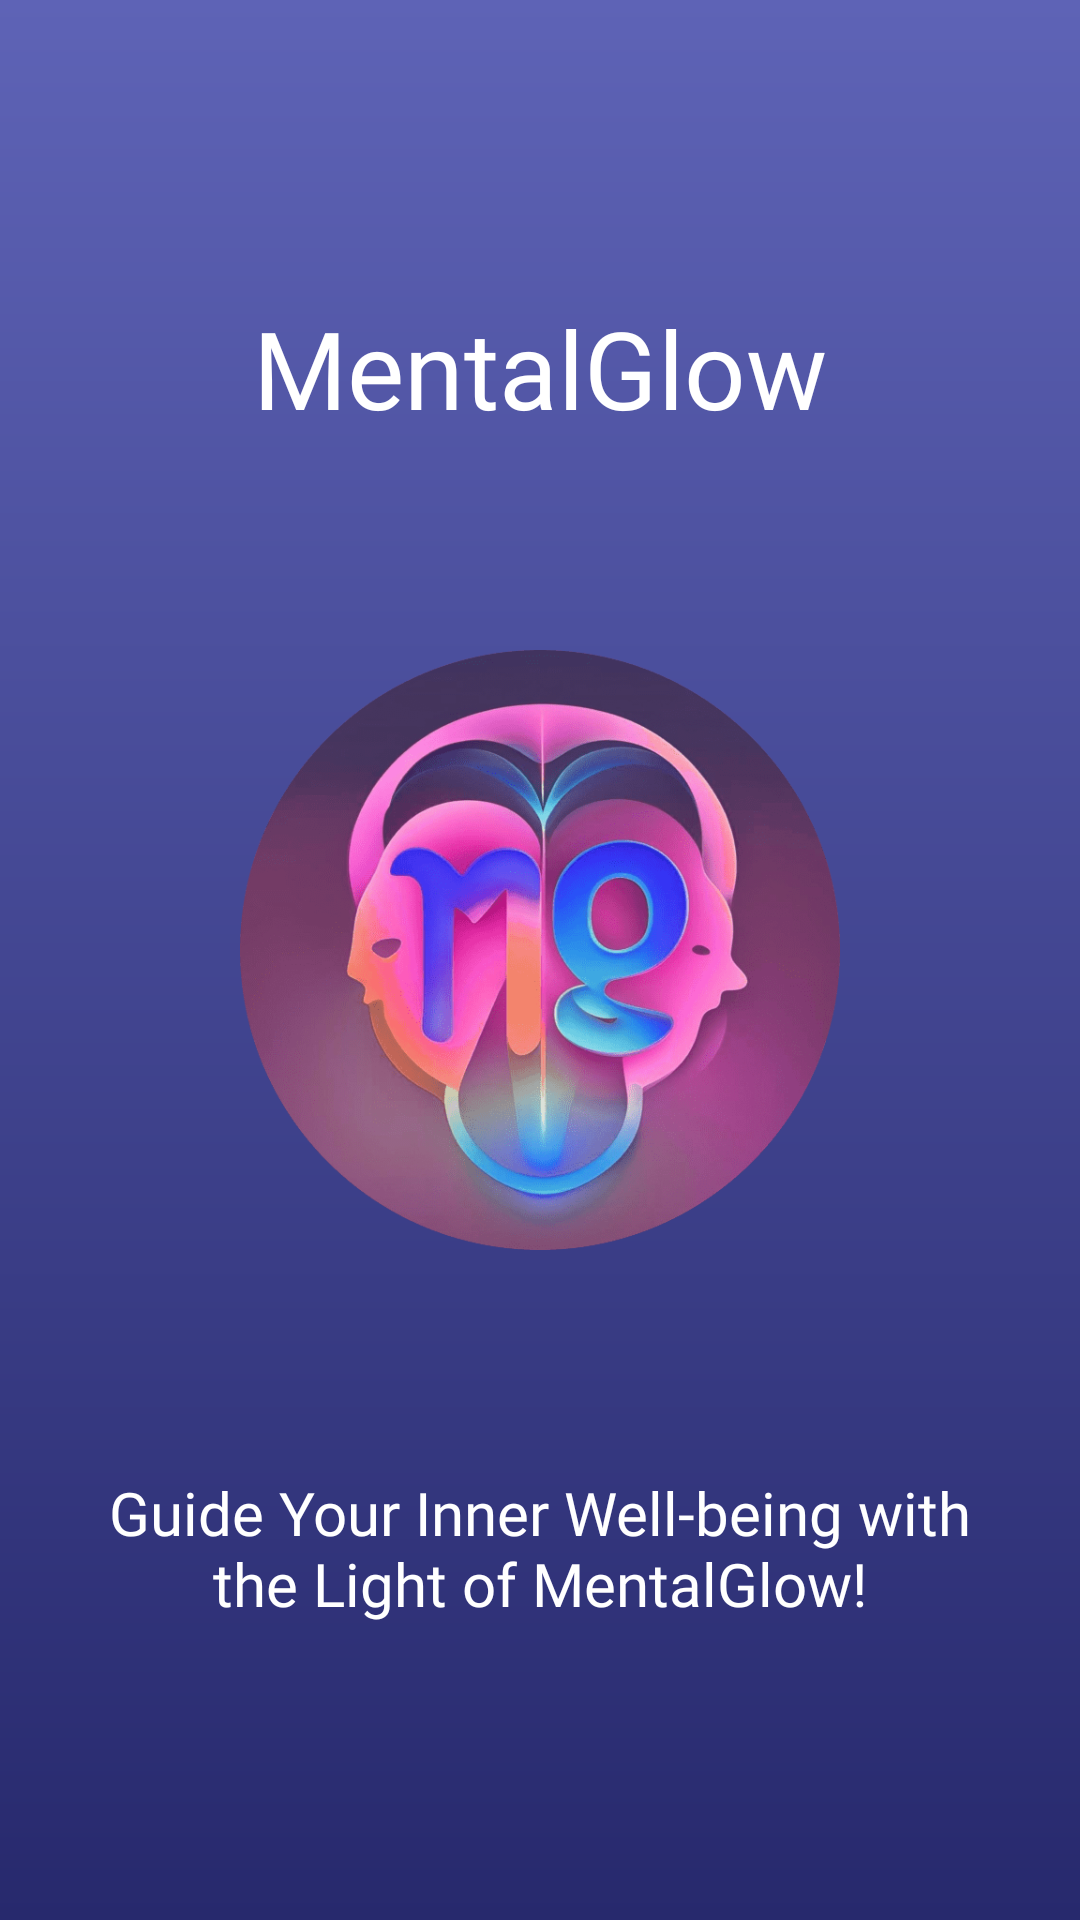

Write the Android layout XML for this screen, with the resource values it uses.
<!-- AndroidManifest.xml: application theme AppTheme -->
<!-- res/layout/activity_splash.xml -->
<?xml version="1.0" encoding="utf-8"?>
<LinearLayout xmlns:android="http://schemas.android.com/apk/res/android"
    xmlns:app="http://schemas.android.com/apk/res-auto"
    xmlns:tools="http://schemas.android.com/tools"
    android:layout_width="match_parent"
    android:layout_height="match_parent"
    android:orientation="vertical"
    android:gravity="center"
    android:background="@drawable/gradient_bg"
    tools:context=".view.splash.SplashActivity">

    <TextView
        android:id="@+id/tv_app_name"
        android:layout_width="wrap_content"
        android:layout_height="wrap_content"
        android:layout_marginBottom="20dp"
        android:text="@string/mentalglow"
        android:textSize="36sp"
        android:textColor="@color/white"
        android:fontFamily="@font/poppins_extrabold"/>

    <ImageView
        android:id="@+id/iv_logo"
        android:layout_width="wrap_content"
        android:layout_height="300dp"
        android:src="@drawable/mentalglow_logo_high"
        android:contentDescription="App Logo"/>

    <TextView
        android:id="@+id/tv_app_desc"
        android:layout_width="wrap_content"
        android:layout_height="wrap_content"
        android:gravity="center"
        android:layout_marginHorizontal="24dp"
        android:layout_marginTop="24dp"
        android:text="@string/splash_desc"
        android:textSize="20sp"
        android:textColor="@color/white"
        android:fontFamily="@font/raleway_semibold"/>

</LinearLayout>
<!-- resources referenced by this layout -->
<resources>
  <color name="white">#FFFFFF</color>
  <!-- drawable gradient_bg (drawable) -->
  <?xml version="1.0" encoding="utf-8"?>
  <shape xmlns:android="http://schemas.android.com/apk/res/android"
      android:shape="rectangle">
  
      <gradient
          android:startColor="@color/dark_purple"
          android:endColor="@color/navy_one"
          android:angle="270"/>
  </shape>
  <!-- drawable mentalglow_logo_high: png bitmap (drawable, 103757 bytes) -->
  <string name="mentalglow">MentalGlow</string>
  <string name="splash_desc">Guide Your Inner Well-being with the Light of MentalGlow!</string>
  <style name="AppTheme" parent="Theme.Material3.Light">
          <item name="colorPrimary">@color/navy_one</item>
          <item name="backgroundColor">@color/white_blue</item>
      </style>
  <color name="dark_purple">#5E63B6</color>
  <color name="navy_one">#27296D</color>
  <color name="white_blue">#F0F0FF</color>
</resources>
